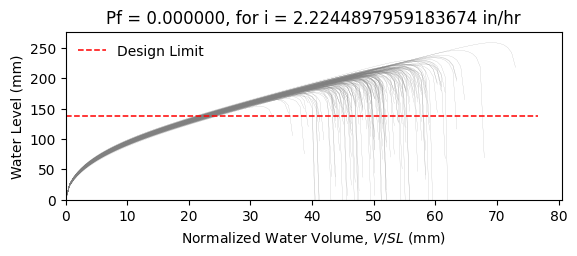

Source data for this figure (header and first rows):
W10X15, L = 360.0 in, slope = 0.020833333333333332 in/in, dead load = 6.944444444444444e-05 kip/in…
zwlim AISC Appendix 2, zwlim DAMP, zwlim Proposed for ASCE 7, zwlim Neglect Ponding, dhnom Denver, dhnom New York, dhnom New Orleans, dh Denver, dh New York, dh New Orleans, dmax
6.464, 5.286, 5.892, 8.509, 0.6977, 0.6977, 0.6977, 0.8619, 0.8619, 0.8619, 8.224, Safe, 
6.464, 5.286, 5.892, 8.509, 0.6977, 0.6977, 0.6977, 0.8619, 0.8619, 0.8619, 7.505, Safe, 
6.464, 5.286, 5.892, 8.509, 0.6977, 0.6977, 0.6977, 0.8619, 0.8619, 0.8619, 7.467, Safe, 
6.464, 5.286, 5.892, 8.509, 0.6977, 0.6977, 0.6977, 0.8619, 0.8619, 0.8619, 8.587, Safe, 
6.464, 5.286, 5.892, 8.509, 0.6977, 0.6977, 0.6977, 0.8619, 0.8619, 0.8619, 6.927, Safe, 
6.464, 5.286, 5.892, 8.509, 0.6977, 0.6977, 0.6977, 0.8619, 0.8619, 0.8619, 10.17, Safe, 
6.464, 5.286, 5.892, 8.509, 0.6977, 0.6977, 0.6977, 0.8619, 0.8619, 0.8619, 7.849, Safe, 
6.464, 5.286, 5.892, 8.509, 0.6977, 0.6977, 0.6977, 0.8619, 0.8619, 0.8619, 7.213, Safe, 
6.464, 5.286, 5.892, 8.509, 0.6977, 0.6977, 0.6977, 0.8619, 0.8619, 0.8619, 8.231, Safe, 
6.464, 5.286, 5.892, 8.509, 0.6977, 0.6977, 0.6977, 0.8619, 0.8619, 0.8619, 7.749, Safe, 
6.464, 5.286, 5.892, 8.509, 0.6977, 0.6977, 0.6977, 0.8619, 0.8619, 0.8619, 6.72, Safe, 
6.464, 5.286, 5.892, 8.509, 0.6977, 0.6977, 0.6977, 0.8619, 0.8619, 0.8619, 6.704, Safe, 
6.464, 5.286, 5.892, 8.509, 0.6977, 0.6977, 0.6977, 0.8619, 0.8619, 0.8619, 8.537, Safe, 
6.464, 5.286, 5.892, 8.509, 0.6977, 0.6977, 0.6977, 0.8619, 0.8619, 0.8619, 7.372, Safe, 
6.464, 5.286, 5.892, 8.509, 0.6977, 0.6977, 0.6977, 0.8619, 0.8619, 0.8619, 8.367, Safe, 
6.464, 5.286, 5.892, 8.509, 0.6977, 0.6977, 0.6977, 0.8619, 0.8619, 0.8619, 7.754, Safe, 
6.464, 5.286, 5.892, 8.509, 0.6977, 0.6977, 0.6977, 0.8619, 0.8619, 0.8619, 7.966, Safe, 
6.464, 5.286, 5.892, 8.509, 0.6977, 0.6977, 0.6977, 0.8619, 0.8619, 0.8619, 8.779, Safe, 
6.464, 5.286, 5.892, 8.509, 0.6977, 0.6977, 0.6977, 0.8619, 0.8619, 0.8619, 7.301, Safe, 
6.464, 5.286, 5.892, 8.509, 0.6977, 0.6977, 0.6977, 0.8619, 0.8619, 0.8619, 7.723, Safe, 
6.464, 5.286, 5.892, 8.509, 0.6977, 0.6977, 0.6977, 0.8619, 0.8619, 0.8619, 7.127, Safe, 
6.464, 5.286, 5.892, 8.509, 0.6977, 0.6977, 0.6977, 0.8619, 0.8619, 0.8619, 8.37, Safe, 
6.464, 5.286, 5.892, 8.509, 0.6977, 0.6977, 0.6977, 0.8619, 0.8619, 0.8619, 8.247, Safe, 
6.464, 5.286, 5.892, 8.509, 0.6977, 0.6977, 0.6977, 0.8619, 0.8619, 0.8619, 7.815, Safe, 
6.464, 5.286, 5.892, 8.509, 0.6977, 0.6977, 0.6977, 0.8619, 0.8619, 0.8619, 7.723, Safe, 
6.464, 5.286, 5.892, 8.509, 0.6977, 0.6977, 0.6977, 0.8619, 0.8619, 0.8619, 6.798, Safe, 
6.464, 5.286, 5.892, 8.509, 0.6977, 0.6977, 0.6977, 0.8619, 0.8619, 0.8619, 8.334, Safe, 
6.464, 5.286, 5.892, 8.509, 0.6977, 0.6977, 0.6977, 0.8619, 0.8619, 0.8619, 7.763, Safe, 
6.464, 5.286, 5.892, 8.509, 0.6977, 0.6977, 0.6977, 0.8619, 0.8619, 0.8619, 7.321, Safe, 
6.464, 5.286, 5.892, 8.509, 0.6977, 0.6977, 0.6977, 0.8619, 0.8619, 0.8619, 8.72, Safe, 
6.464, 5.286, 5.892, 8.509, 0.6977, 0.6977, 0.6977, 0.8619, 0.8619, 0.8619, 8.282, Safe, 
6.464, 5.286, 5.892, 8.509, 0.6977, 0.6977, 0.6977, 0.8619, 0.8619, 0.8619, 8.118, Safe, 
6.464, 5.286, 5.892, 8.509, 0.6977, 0.6977, 0.6977, 0.8619, 0.8619, 0.8619, 7.506, Safe, 
6.464, 5.286, 5.892, 8.509, 0.6977, 0.6977, 0.6977, 0.8619, 0.8619, 0.8619, 8.73, Safe, 
6.464, 5.286, 5.892, 8.509, 0.6977, 0.6977, 0.6977, 0.8619, 0.8619, 0.8619, 8.293, Safe, 
6.464, 5.286, 5.892, 8.509, 0.6977, 0.6977, 0.6977, 0.8619, 0.8619, 0.8619, 7.296, Safe, 
6.464, 5.286, 5.892, 8.509, 0.6977, 0.6977, 0.6977, 0.8619, 0.8619, 0.8619, 7.945, Safe, 
6.464, 5.286, 5.892, 8.509, 0.6977, 0.6977, 0.6977, 0.8619, 0.8619, 0.8619, 8.261, Safe, 
6.464, 5.286, 5.892, 8.509, 0.6977, 0.6977, 0.6977, 0.8619, 0.8619, 0.8619, 8.614, Safe, 
6.464, 5.286, 5.892, 8.509, 0.6977, 0.6977, 0.6977, 0.8619, 0.8619, 0.8619, 6.81, Safe, 
6.464, 5.286, 5.892, 8.509, 0.6977, 0.6977, 0.6977, 0.8619, 0.8619, 0.8619, 9.024, Safe, 
6.464, 5.286, 5.892, 8.509, 0.6977, 0.6977, 0.6977, 0.8619, 0.8619, 0.8619, 7.649, Safe, 
6.464, 5.286, 5.892, 8.509, 0.6977, 0.6977, 0.6977, 0.8619, 0.8619, 0.8619, 7.724, Safe, 
6.464, 5.286, 5.892, 8.509, 0.6977, 0.6977, 0.6977, 0.8619, 0.8619, 0.8619, 7.857, Safe, 
6.464, 5.286, 5.892, 8.509, 0.6977, 0.6977, 0.6977, 0.8619, 0.8619, 0.8619, 8.475, Safe, 
6.464, 5.286, 5.892, 8.509, 0.6977, 0.6977, 0.6977, 0.8619, 0.8619, 0.8619, 7.054, Safe, 
6.464, 5.286, 5.892, 8.509, 0.6977, 0.6977, 0.6977, 0.8619, 0.8619, 0.8619, 7.926, Safe, 
6.464, 5.286, 5.892, 8.509, 0.6977, 0.6977, 0.6977, 0.8619, 0.8619, 0.8619, 7.288, Safe, 
6.464, 5.286, 5.892, 8.509, 0.6977, 0.6977, 0.6977, 0.8619, 0.8619, 0.8619, 7.947, Safe, 
6.464, 5.286, 5.892, 8.509, 0.6977, 0.6977, 0.6977, 0.8619, 0.8619, 0.8619, 7.226, Safe, 
6.464, 5.286, 5.892, 8.509, 0.6977, 0.6977, 0.6977, 0.8619, 0.8619, 0.8619, 8.282, Safe, 
6.464, 5.286, 5.892, 8.509, 0.6977, 0.6977, 0.6977, 0.8619, 0.8619, 0.8619, 6.489, Safe, 
6.464, 5.286, 5.892, 8.509, 0.6977, 0.6977, 0.6977, 0.8619, 0.8619, 0.8619, 8.014, Safe, 
6.464, 5.286, 5.892, 8.509, 0.6977, 0.6977, 0.6977, 0.8619, 0.8619, 0.8619, 7.47, Safe, 
6.464, 5.286, 5.892, 8.509, 0.6977, 0.6977, 0.6977, 0.8619, 0.8619, 0.8619, 8.95, Safe, 
6.464, 5.286, 5.892, 8.509, 0.6977, 0.6977, 0.6977, 0.8619, 0.8619, 0.8619, 7.156, Safe, 
6.464, 5.286, 5.892, 8.509, 0.6977, 0.6977, 0.6977, 0.8619, 0.8619, 0.8619, 7.744, Safe, 
6.464, 5.286, 5.892, 8.509, 0.6977, 0.6977, 0.6977, 0.8619, 0.8619, 0.8619, 7.232, Safe, 
6.464, 5.286, 5.892, 8.509, 0.6977, 0.6977, 0.6977, 0.8619, 0.8619, 0.8619, 6.949, Safe, 
... 142 more rows
